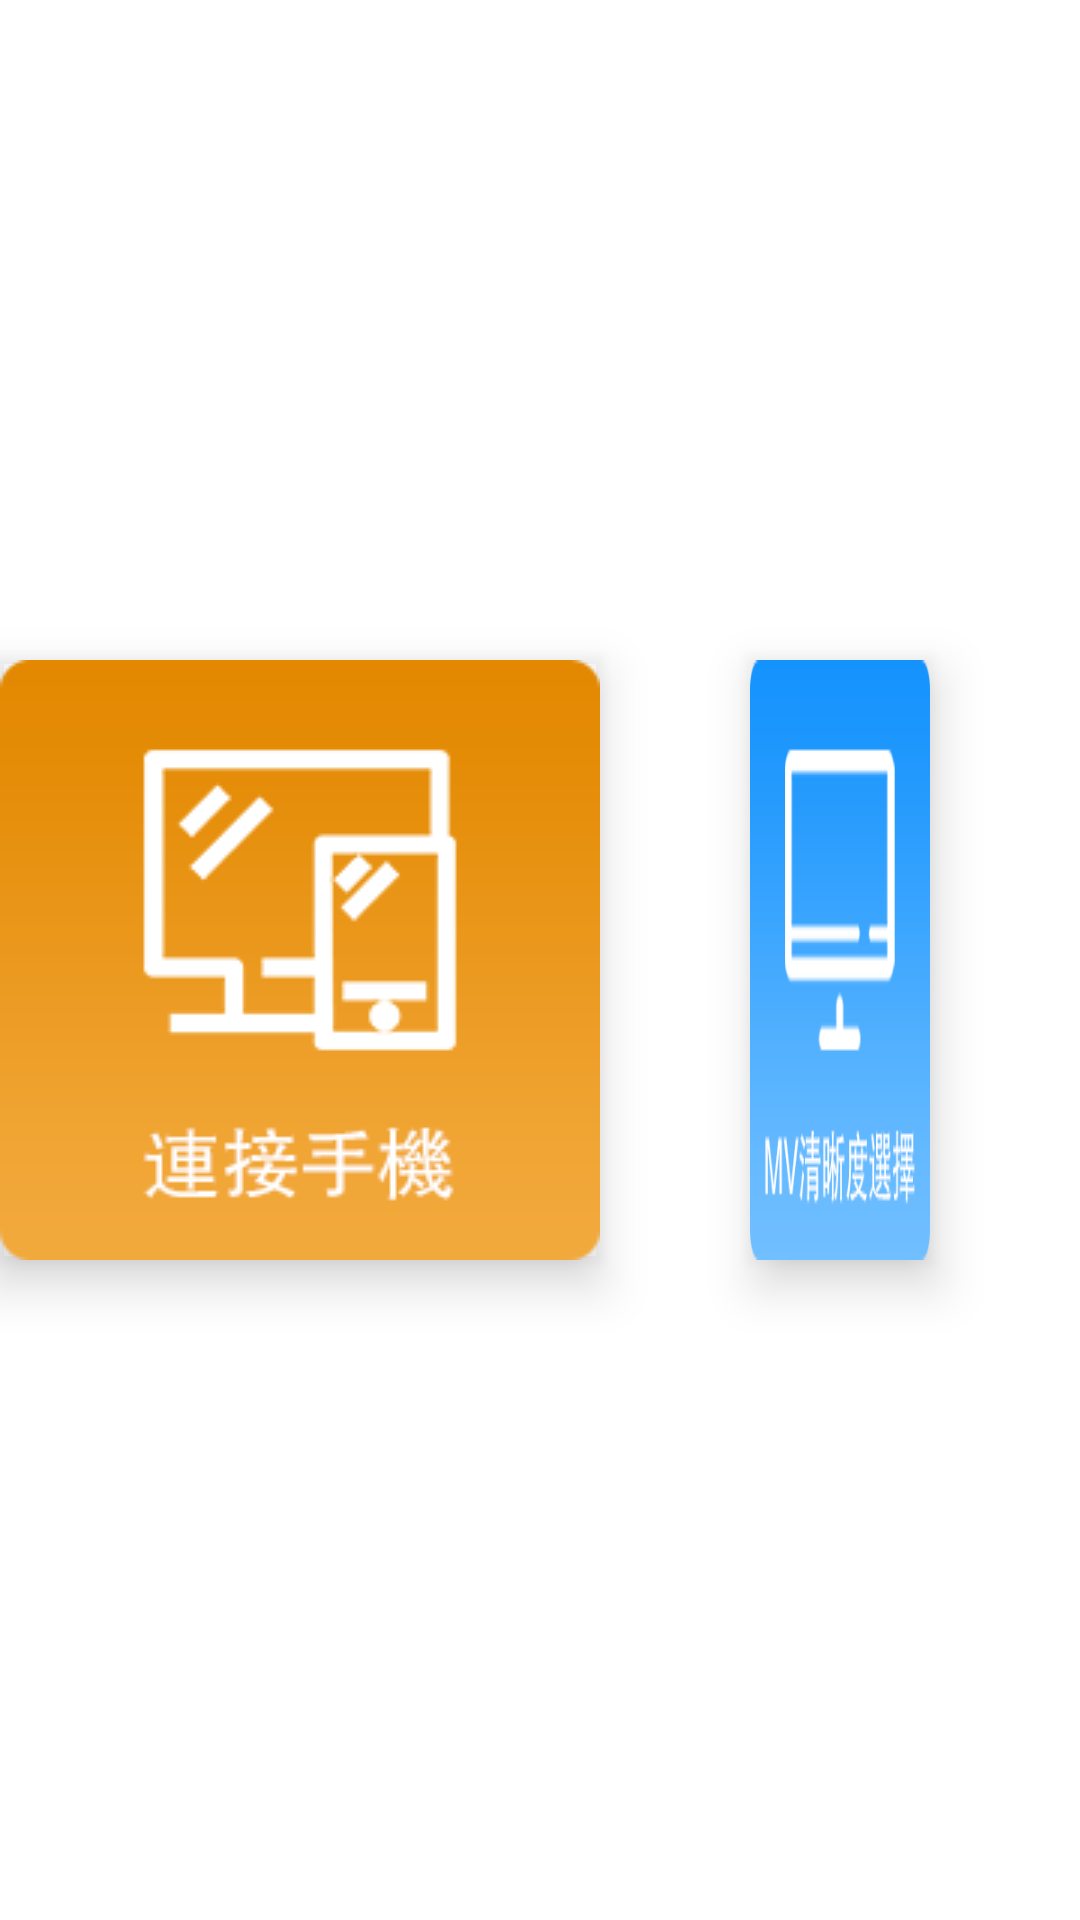

Reconstruct the res/layout file that produces this screen, plus the resources it refers to.
<!-- AndroidManifest.xml: application theme AppTheme -->
<!-- res/layout/fragment6_layout.xml -->
<?xml version="1.0" encoding="utf-8"?>
<LinearLayout xmlns:android="http://schemas.android.com/apk/res/android"
    android:layout_width="match_parent"
    android:layout_height="match_parent"
    android:layout_gravity="center"
    android:layout_marginBottom="50dp"
    android:gravity="center"
    android:orientation="horizontal">

    <TextView
        android:id="@+id/setup1_tvw"
        android:layout_width="wrap_content"
        android:layout_height="wrap_content"
        android:layout_gravity="center"
        android:background="@drawable/sz_icon1"
        android:elevation="10dp"
        android:focusable="true"
        android:focusableInTouchMode="true"
        android:gravity="center"
        android:nextFocusUp="@id/rdb6_top_menu_main"
        android:outlineProvider="bounds" />

    <TextView
        android:id="@+id/setup2_tvw"
        android:layout_width="wrap_content"
        android:layout_height="wrap_content"
        android:layout_gravity="center"
        android:layout_marginLeft="50dp"
        android:layout_marginRight="50dp"
        android:background="@drawable/sz_icon2"
        android:elevation="10dp"
        android:focusable="true"
        android:focusableInTouchMode="true"
        android:gravity="center"
        android:nextFocusUp="@id/rdb6_top_menu_main"
        android:outlineProvider="bounds" />

    <TextView
        android:id="@+id/setup3_tvw"
        android:layout_width="wrap_content"
        android:layout_height="wrap_content"
        android:layout_gravity="center"
        android:background="@drawable/sz_icon3"
        android:elevation="10dp"
        android:focusable="true"
        android:focusableInTouchMode="true"
        android:gravity="center"
        android:nextFocusUp="@id/rdb6_top_menu_main"
        android:outlineProvider="bounds" />
</LinearLayout>
<!-- resources referenced by this layout -->
<resources>
  <!-- drawable sz_icon1 (drawable) -->
  <?xml version="1.0" encoding="utf-8"?>
  <selector xmlns:android="http://schemas.android.com/apk/res/android">
  
      <item android:drawable="@mipmap/sz_icon_n_1" android:state_focused="false"></item>
      <item android:drawable="@mipmap/sz_icon_p_1" android:state_focused="true"></item>
  
      <item android:drawable="@mipmap/sz_icon_n_1" android:state_checked="false"></item>
      <item android:drawable="@mipmap/sz_icon_p_1" android:state_checked="true"></item>
  </selector>
  <!-- drawable sz_icon2 (drawable) -->
  <?xml version="1.0" encoding="utf-8"?>
  <selector xmlns:android="http://schemas.android.com/apk/res/android">
  
      <item android:drawable="@mipmap/sz_icon_n_2" android:state_focused="false"></item>
      <item android:drawable="@mipmap/sz_icon_p_2" android:state_focused="true"></item>
      <item android:drawable="@mipmap/sz_icon_n_2" android:state_pressed="false"></item>
      <item android:drawable="@mipmap/sz_icon_p_2" android:state_pressed="true"></item>
  </selector>
  <!-- drawable sz_icon3 (drawable) -->
  <?xml version="1.0" encoding="utf-8"?>
  <selector xmlns:android="http://schemas.android.com/apk/res/android">
  
      <item android:drawable="@mipmap/sz_icon_n_3" android:state_focused="false"></item>
      <item android:drawable="@mipmap/sz_icon_p_3" android:state_focused="true"></item>
      <item android:drawable="@mipmap/sz_icon_n_3" android:state_pressed="false"></item>
      <item android:drawable="@mipmap/sz_icon_p_3" android:state_pressed="true"></item>
  </selector>
  <style name="AppTheme" parent="Theme.AppCompat.Light.NoActionBar">
          <item name="android:windowBackground">@mipmap/background_image</item>
  
      </style>
</resources>
